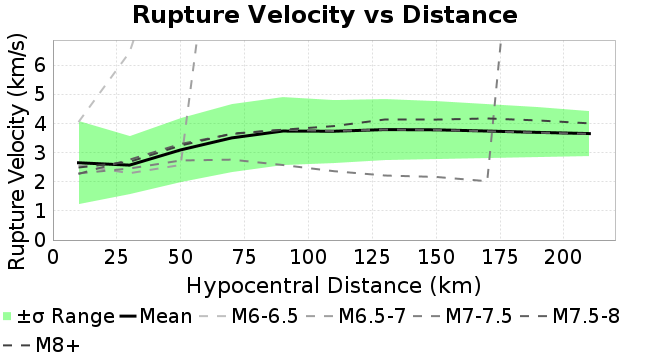

Values plotted in this chart, from the file beside it:
Magnitude, Mean, Standard Deviation
10.0, 2.655, 1.427
30.0, 2.575, 1.002
50.0, 3.098, 1.091
70.0, 3.51, 1.16
90.0, 3.746, 1.163
110.0, 3.739, 1.082
130.0, 3.796, 1.049
150.0, 3.787, 1.001
170.0, 3.746, 0.9347
190.0, 3.699, 0.8633
210.0, 3.659, 0.7622
